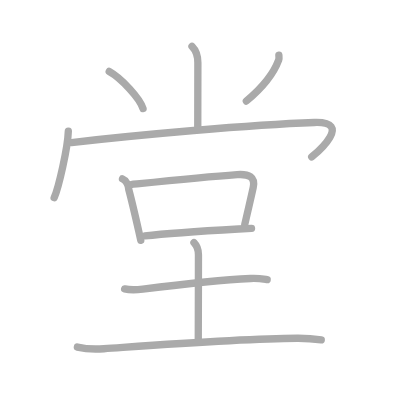
t = 0.00 s
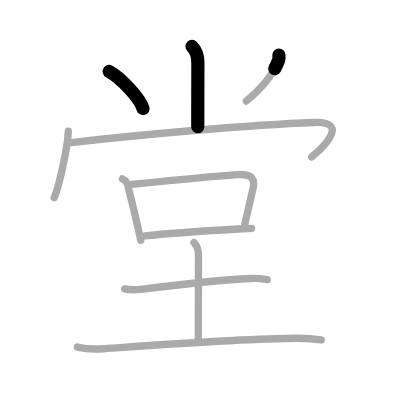
t = 2.25 s
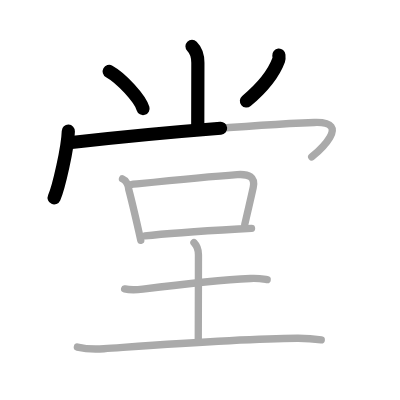
t = 4.50 s
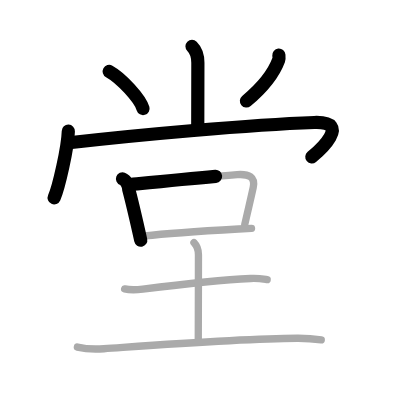
t = 6.50 s
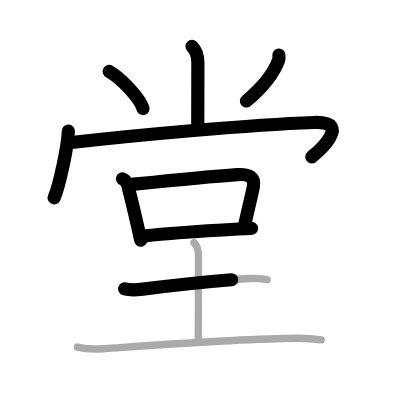
t = 8.75 s
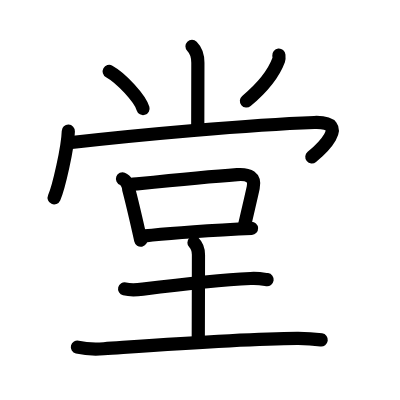
t = 11.00 s

The animated SVG that drew these frames (rendered in a browser with its animation timeline set to each time). Animation: 11 SMIL elements (animate=11); one cycle of 11.00 s.

<?xml version="1.0" standalone="no"?>
<!DOCTYPE svg PUBLIC "-//W3C//DTD SVG 1.1//EN"   "http://www.w3.org/Graphics/SVG/1.1/DTD/svg11.dtd">
<svg width="400px" height="400px"  version="1.1" xmlns="http://www.w3.org/2000/svg">
  <defs>
    <marker id="Triangle" viewBox="0 0 10 10" refX="0" refY="5" markerUnits="strokeWidth" markerWidth="3" style="stroke-opacity:0%;fill:#aaaaaa;" markerHeight="2" orient="auto">
      <path d="M 0 0 L 10 5 L 0 10 z" />
    </marker>
    
    <marker id="Arrow" viewBox="0 0 10 10" refX="5" refY="5" markerUnits="strokeWidth" markerWidth="1.8" style="stroke-opacity:0%;fill:#770000;" markerHeight="2" orient="auto">
      <path d="M 0 4 L 6 4 L 4 1 L 10 5 L 4 9 L 6 6 L 0 6 z" />
        <circle cx="5" cy="5" r="5" />
      </marker>
    
    <marker id="TriangleRed" viewBox="0 0 10 10" refX="0" refY="5" markerUnits="strokeWidth" markerWidth="3" style="stroke-opacity:0%;fill:#CC0000;" markerHeight="2" orient="auto">
      <path d="M 0 0 L 10 5 L 0 10 z" />
    </marker>
    
    <marker id="ArrowRed" viewBox="0 0 10 10" refX="5" refY="5" markerUnits="strokeWidth" markerWidth="1.8" style="stroke-opacity:0%;fill:#CC0000;" markerHeight="2" orient="auto">
      <path d="M 0 4 L 6 4 L 4 1 L 10 5 L 4 9 L 6 6 L 0 6 z" />
        <circle cx="5" cy="5" r="5" />
      </marker>
    
  </defs>
  
  <path style="fill:#ffffff; fill-opacity:100%; fill-rule:evenodd; stroke-width:0;" d="M 0 0 L 400px 0 L 400px 400px L 0 400px L 0 0" />

  <g transform="scale(3.6697247706422 3.6697247706422)">
<path style="fill:none; fill-opacity:0%; fill-rule:evenodd; stroke:#aaaaaa; stroke-opacity:100%; stroke-width: 1.5pt; stroke-linejoin:round; stroke-linecap:round;" d="M52.32 12.62c1.16 1.16 1.6 2.38 1.6 4.47c0 10.17-0.03 14.57-0.03 17.46"></path>
<path style="fill:none; fill-opacity:0%; fill-rule:evenodd; stroke:#aaaaaa; stroke-opacity:100%; stroke-width: 1.5pt; stroke-linejoin:round; stroke-linecap:round;" d="M29.76 19.47c3.25 1.79 8.4 7.34 9.22 10.12"></path>
<path style="fill:none; fill-opacity:0%; fill-rule:evenodd; stroke:#aaaaaa; stroke-opacity:100%; stroke-width: 1.5pt; stroke-linejoin:round; stroke-linecap:round;" d="M75.99 15.04c0.03 0.32 0.11 0.85-0.05 1.3c-1.31 3.54-3.68 6.91-8.81 11.19"></path>
<path style="fill:none; fill-opacity:0%; fill-rule:evenodd; stroke:#aaaaaa; stroke-opacity:100%; stroke-width: 1.5pt; stroke-linejoin:round; stroke-linecap:round;" d="M18.62 35.75c-0.15 4.6-2.64 15.39-3.86 18.14"></path>
<path style="fill:none; fill-opacity:0%; fill-rule:evenodd; stroke:#aaaaaa; stroke-opacity:100%; stroke-width: 1.5pt; stroke-linejoin:round; stroke-linecap:round;" d="M19.46 38.84c18.41-2.09 48.34-4.83 66.18-5.46c10.6-0.37 0.97 8.03-0.7 9.39"></path>
<path style="fill:none; fill-opacity:0%; fill-rule:evenodd; stroke:#aaaaaa; stroke-opacity:100%; stroke-width: 1.5pt; stroke-linejoin:round; stroke-linecap:round;" d="M33.38 48.75c1 0.38 1.69 1.81 1.69 2.82c0.76 2.85 1.9 7.73 2.71 11.3c0.23 1.01 0.43 1.91 0.58 2.63"></path>
<path style="fill:none; fill-opacity:0%; fill-rule:evenodd; stroke:#aaaaaa; stroke-opacity:100%; stroke-width: 1.5pt; stroke-linejoin:round; stroke-linecap:round;" d="M35.71 50.29c4.79-0.49 19.54-2.04 28.92-2.71c3.22-0.23 4.99 0.67 4.37 3.54c-0.57 2.65-1.22 5.31-2.31 10.07"></path>
<path style="fill:none; fill-opacity:0%; fill-rule:evenodd; stroke:#aaaaaa; stroke-opacity:100%; stroke-width: 1.5pt; stroke-linejoin:round; stroke-linecap:round;" d="M39.47 64.29c6.73-0.78 17.99-1.46 25.53-1.89c1.33-0.07 2.52-0.13 3.54-0.17"></path>
<path style="fill:none; fill-opacity:0%; fill-rule:evenodd; stroke:#aaaaaa; stroke-opacity:100%; stroke-width: 1.5pt; stroke-linejoin:round; stroke-linecap:round;" d="M33.96 78.72c1.29 0.32 3.67 0.23 4.96 0.07c8.33-1.04 22.08-2.54 29.36-2.9c2.15-0.11 3.45 0.15 4.52 0.31"></path>
<path style="fill:none; fill-opacity:0%; fill-rule:evenodd; stroke:#aaaaaa; stroke-opacity:100%; stroke-width: 1.5pt; stroke-linejoin:round; stroke-linecap:round;" d="M52.86 66.12c0.83 0.83 1.22 2.01 1.22 3.32c0 7.06-0.05 19.64-0.05 22.92"></path>
<path style="fill:none; fill-opacity:0%; fill-rule:evenodd; stroke:#aaaaaa; stroke-opacity:100%; stroke-width: 1.5pt; stroke-linejoin:round; stroke-linecap:round;" d="M21.09 94.58c1.88 0.45 5.33 0.58 7.21 0.45c19.95-1.4 38.2-2.78 52.66-2.85c3.13-0.02 5.01 0.21 6.58 0.44"></path>

<path style="fill:none; fill-opacity:0%; fill-rule:evenodd; stroke:#000000; stroke-opacity:100%; stroke-width: 2.7pt; stroke-linejoin:round; stroke-linecap:round;" d="M52.32 12.62c1.16 1.16 1.6 2.38 1.6 4.47c0 10.17-0.03 14.57-0.03 17.46" pathLength="100" stroke-dashoffset="100" stroke-dasharray="100 105"><animate id="dashAnim1" attributeName="stroke-dashoffset" from="100" to="0" dur="1s" calcMode="linear" fill="freeze"/></path>
<path style="fill:none; fill-opacity:0%; fill-rule:evenodd; stroke:#000000; stroke-opacity:100%; stroke-width: 2.7pt; stroke-linejoin:round; stroke-linecap:round;" d="M29.76 19.47c3.25 1.79 8.4 7.34 9.22 10.12" pathLength="100" stroke-dashoffset="100" stroke-dasharray="100 105"><animate id="dashAnim2" attributeName="stroke-dashoffset" from="100" to="0" dur="1s" calcMode="linear" begin="dashAnim1.end" fill="freeze"/></path>
<path style="fill:none; fill-opacity:0%; fill-rule:evenodd; stroke:#000000; stroke-opacity:100%; stroke-width: 2.7pt; stroke-linejoin:round; stroke-linecap:round;" d="M75.99 15.04c0.03 0.32 0.11 0.85-0.05 1.3c-1.31 3.54-3.68 6.91-8.81 11.19" pathLength="100" stroke-dashoffset="100" stroke-dasharray="100 105"><animate id="dashAnim3" attributeName="stroke-dashoffset" from="100" to="0" dur="1s" calcMode="linear" begin="dashAnim2.end" fill="freeze"/></path>
<path style="fill:none; fill-opacity:0%; fill-rule:evenodd; stroke:#000000; stroke-opacity:100%; stroke-width: 2.7pt; stroke-linejoin:round; stroke-linecap:round;" d="M18.62 35.75c-0.15 4.6-2.64 15.39-3.86 18.14" pathLength="100" stroke-dashoffset="100" stroke-dasharray="100 105"><animate id="dashAnim4" attributeName="stroke-dashoffset" from="100" to="0" dur="1s" calcMode="linear" begin="dashAnim3.end" fill="freeze"/></path>
<path style="fill:none; fill-opacity:0%; fill-rule:evenodd; stroke:#000000; stroke-opacity:100%; stroke-width: 2.7pt; stroke-linejoin:round; stroke-linecap:round;" d="M19.46 38.84c18.41-2.09 48.34-4.83 66.18-5.46c10.6-0.37 0.97 8.03-0.7 9.39" pathLength="100" stroke-dashoffset="100" stroke-dasharray="100 105"><animate id="dashAnim5" attributeName="stroke-dashoffset" from="100" to="0" dur="1s" calcMode="linear" begin="dashAnim4.end" fill="freeze"/></path>
<path style="fill:none; fill-opacity:0%; fill-rule:evenodd; stroke:#000000; stroke-opacity:100%; stroke-width: 2.7pt; stroke-linejoin:round; stroke-linecap:round;" d="M33.38 48.75c1 0.38 1.69 1.81 1.69 2.82c0.76 2.85 1.9 7.73 2.71 11.3c0.23 1.01 0.43 1.91 0.58 2.63" pathLength="100" stroke-dashoffset="100" stroke-dasharray="100 105"><animate id="dashAnim6" attributeName="stroke-dashoffset" from="100" to="0" dur="1s" calcMode="linear" begin="dashAnim5.end" fill="freeze"/></path>
<path style="fill:none; fill-opacity:0%; fill-rule:evenodd; stroke:#000000; stroke-opacity:100%; stroke-width: 2.7pt; stroke-linejoin:round; stroke-linecap:round;" d="M35.71 50.29c4.79-0.49 19.54-2.04 28.92-2.71c3.22-0.23 4.99 0.67 4.37 3.54c-0.57 2.65-1.22 5.31-2.31 10.07" pathLength="100" stroke-dashoffset="100" stroke-dasharray="100 105"><animate id="dashAnim7" attributeName="stroke-dashoffset" from="100" to="0" dur="1s" calcMode="linear" begin="dashAnim6.end" fill="freeze"/></path>
<path style="fill:none; fill-opacity:0%; fill-rule:evenodd; stroke:#000000; stroke-opacity:100%; stroke-width: 2.7pt; stroke-linejoin:round; stroke-linecap:round;" d="M39.47 64.29c6.73-0.78 17.99-1.46 25.53-1.89c1.33-0.07 2.52-0.13 3.54-0.17" pathLength="100" stroke-dashoffset="100" stroke-dasharray="100 105"><animate id="dashAnim8" attributeName="stroke-dashoffset" from="100" to="0" dur="1s" calcMode="linear" begin="dashAnim7.end" fill="freeze"/></path>
<path style="fill:none; fill-opacity:0%; fill-rule:evenodd; stroke:#000000; stroke-opacity:100%; stroke-width: 2.7pt; stroke-linejoin:round; stroke-linecap:round;" d="M33.96 78.72c1.29 0.32 3.67 0.23 4.96 0.07c8.33-1.04 22.08-2.54 29.36-2.9c2.15-0.11 3.45 0.15 4.52 0.31" pathLength="100" stroke-dashoffset="100" stroke-dasharray="100 105"><animate id="dashAnim9" attributeName="stroke-dashoffset" from="100" to="0" dur="1s" calcMode="linear" begin="dashAnim8.end" fill="freeze"/></path>
<path style="fill:none; fill-opacity:0%; fill-rule:evenodd; stroke:#000000; stroke-opacity:100%; stroke-width: 2.7pt; stroke-linejoin:round; stroke-linecap:round;" d="M52.86 66.12c0.83 0.83 1.22 2.01 1.22 3.32c0 7.06-0.05 19.64-0.05 22.92" pathLength="100" stroke-dashoffset="100" stroke-dasharray="100 105"><animate id="dashAnim10" attributeName="stroke-dashoffset" from="100" to="0" dur="1s" calcMode="linear" begin="dashAnim9.end" fill="freeze"/></path>
<path style="fill:none; fill-opacity:0%; fill-rule:evenodd; stroke:#000000; stroke-opacity:100%; stroke-width: 2.7pt; stroke-linejoin:round; stroke-linecap:round;" d="M21.09 94.58c1.88 0.45 5.33 0.58 7.21 0.45c19.95-1.4 38.2-2.78 52.66-2.85c3.13-0.02 5.01 0.21 6.58 0.44" pathLength="100" stroke-dashoffset="100" stroke-dasharray="100 105"><animate id="dashAnim11" attributeName="stroke-dashoffset" from="100" to="0" dur="1s" calcMode="linear" begin="dashAnim10.end" fill="freeze"/></path>

</g>

</svg>  
          
